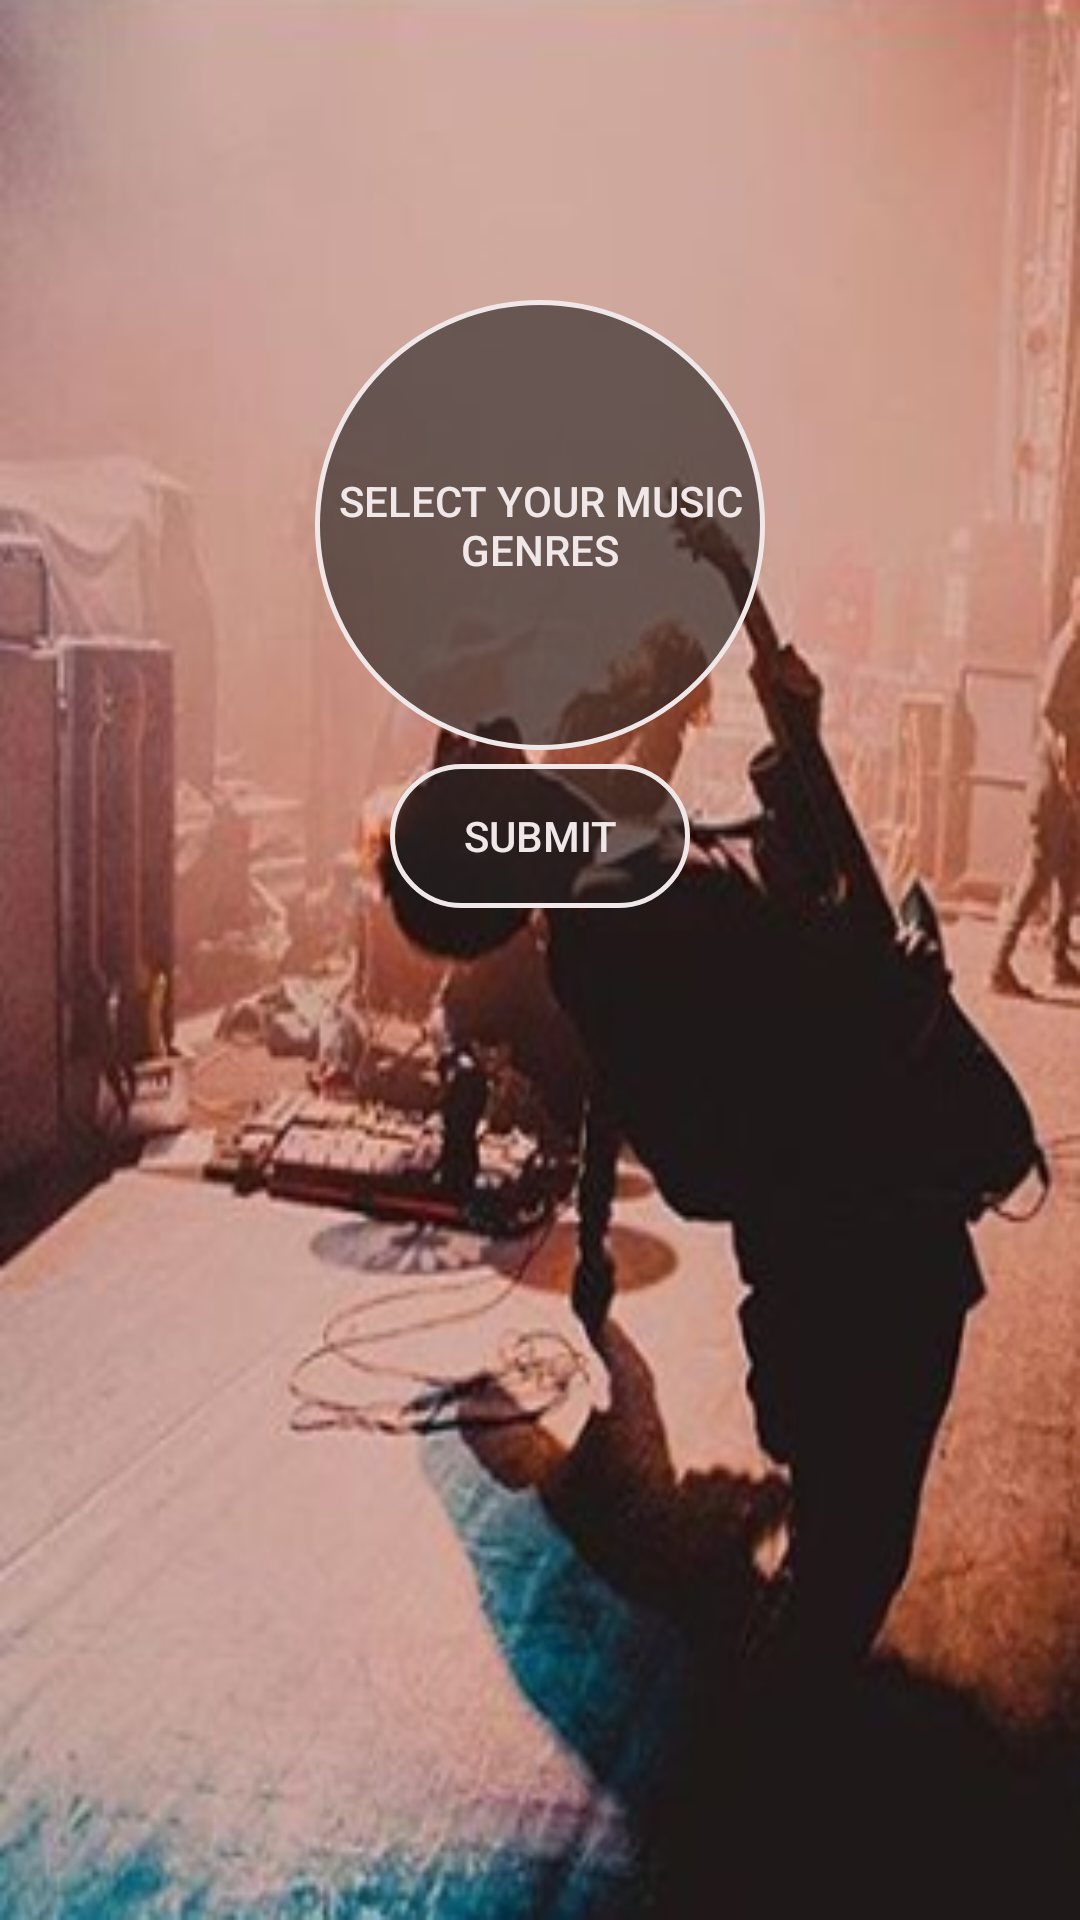

Produce the Android XML layout that renders to this screen, including the resource entries it uses.
<!-- AndroidManifest.xml: application theme AppTheme -->
<!-- res/layout/activity_genres_search_dialog.xml -->
<?xml version="1.0" encoding="utf-8"?>
<RelativeLayout xmlns:android="http://schemas.android.com/apk/res/android"
    xmlns:app="http://schemas.android.com/apk/res-auto"
    xmlns:tools="http://schemas.android.com/tools"
    android:layout_width="match_parent"
    android:layout_height="match_parent"
    tools:context="com.example.artur.bandsapp2.GenresSearchDialogActivity"
    android:background="@drawable/background4"
    android:paddingBottom="@dimen/activity_vertical_margin"
    android:paddingLeft="@dimen/activity_horizontal_margin"
    android:paddingRight="@dimen/activity_vertical_margin"
    android:paddingTop="@dimen/activity_horizontal_margin">

    <Button
        android:id="@+id/addGenresButton"
        android:layout_width="150dp"
        android:layout_height="150dp"
        android:background="@drawable/roundedbutton"
        android:text="Select your music genres"
        android:textColor="#F0E8E8"
        android:textSize="@dimen/_14sdp"
        android:layout_marginTop="52dp"
        android:layout_alignParentTop="true"
        android:layout_centerHorizontal="true" />

    <Button
        android:id="@+id/genresArray"
        style="@style/button_style"
        android:textColor="@color/textColorLight"
        android:background="@drawable/transparentbutton"
        android:text="Submit"
        android:layout_width="100dp"
        android:layout_below="@+id/addGenresButton"
        android:layout_centerHorizontal="true" />


</RelativeLayout>
<!-- resources referenced by this layout -->
<resources>
  <color name="textColorLight">#F0E8E8</color>
  <dimen name="activity_horizontal_margin">48dp</dimen>
  <dimen name="activity_vertical_margin">48dp</dimen>
  <!-- drawable background4: png bitmap (drawable, 209110 bytes) -->
  <!-- drawable roundedbutton (drawable) -->
  <?xml version="1.0" encoding="utf-8"?>
  <shape xmlns:android="http://schemas.android.com/apk/res/android"
      android:shape="rectangle">
      <solid android:color="#99232121" />
      <stroke android:color="#F0E8E8"
              android:width="1.5dp"/>
      <corners
          android:bottomLeftRadius="200dp"
          android:bottomRightRadius="200dp"
          android:topLeftRadius="200dp"
          android:topRightRadius="200dp" />
  </shape>
  <!-- drawable transparentbutton (drawable) -->
  <?xml version="1.0" encoding="utf-8"?>
  <shape xmlns:android="http://schemas.android.com/apk/res/android"
      android:shape="rectangle">
      <solid android:color="#99232121" />
      <stroke android:color="#F0E8E8"
          android:width="1.5dp"/>
      <corners
          android:bottomLeftRadius="200dp"
          android:bottomRightRadius="200dp"
          android:topLeftRadius="200dp"
          android:topRightRadius="200dp" />
  </shape>
  <style name="button_style">
          <item name="android:gravity">center</item>
          <item name="android:background">@drawable/background_button</item>
          <item name="android:layout_width">match_parent</item>
          <item name="android:layout_height">wrap_content</item>
          <item name="android:colorBackground">@color/colorPrimary</item>
          <item name="android:ems">10</item>
          <item name="android:layout_margin">4.5dp</item>
      </style>
  <style name="AppTheme" parent="Theme.AppCompat.Light.NoActionBar">
          
          <item name="colorPrimary">@color/colorPrimary</item>
          <item name="colorPrimaryDark">@color/colorPrimaryDark</item>
          <item name="colorAccent">@color/colorAccent</item>
          <item name="android:colorBackground">@color/colorPrimary</item>
      </style>
  <!-- drawable background_button (drawable) -->
  <?xml version="1.0" encoding="utf-8"?>
  <selector xmlns:android="http://schemas.android.com/apk/res/android">
  
      <item>
          <shape android:shape="rectangle">
              <corners android:radius="500dp"/>
              <solid android:color="#404040"/>
              <size android:height="35dp"/>
          </shape>
      </item>
  
  </selector>
  <color name="colorPrimary">#131313</color>
  <color name="colorPrimaryDark">#101010</color>
  <color name="colorAccent">#0a1020</color>
</resources>
